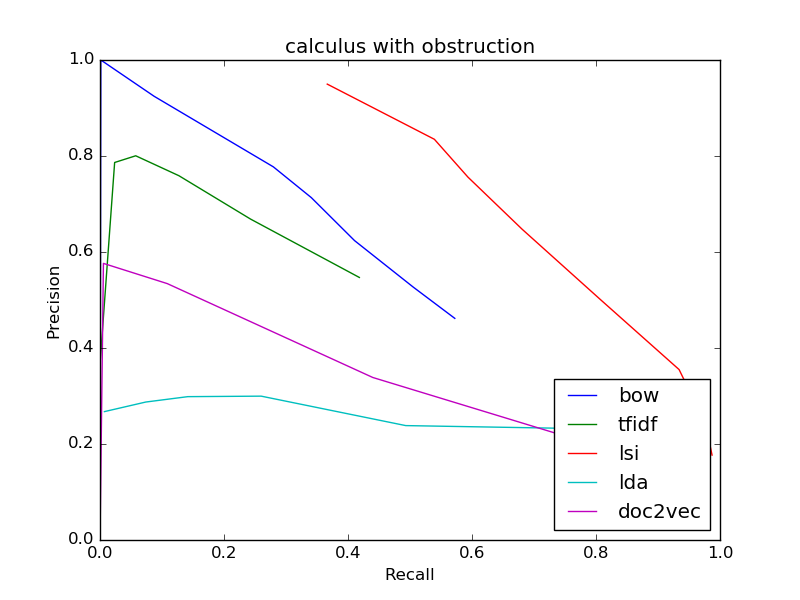

Values plotted in this chart, from the file beside it:
bow
0.4617, 0.5723
0.4617, 0.5723
0.5269, 0.5052
0.6237, 0.4106
0.7133, 0.3408
0.7774, 0.2796
0.9244, 0.08732
1.0, 0.001298
0, 0.0
0, 0.0
0, 0.0
tfidf
0.5469, 0.4183
0.5469, 0.4183
0.6686, 0.2428
0.759, 0.1272
0.8005, 0.05762
0.7865, 0.02361
0.375, 0.0004869
0, 0.0
0, 0.0
0, 0.0
0, 0.0
lsi
0.1769, 0.9872
0.1769, 0.9872
0.1946, 0.9843
0.2146, 0.9787
0.2367, 0.9748
0.2592, 0.9702
0.3551, 0.934
0.4997, 0.8082
0.6474, 0.6809
0.756, 0.5934
0.8348, 0.5393
lda
0.185, 0.9826
0.185, 0.9826
0.1901, 0.9798
0.195, 0.9768
0.2001, 0.9733
0.2052, 0.9692
0.2284, 0.9391
0.2383, 0.4931
0.2997, 0.26
0.2986, 0.1416
0.2874, 0.07385
doc2vec
0.134, 0.9628
0.134, 0.9628
0.1375, 0.9517
0.1422, 0.9421
0.1472, 0.9305
0.1529, 0.9159
0.1935, 0.8085
0.3386, 0.44
0.5342, 0.1085
0.5763, 0.005518
0.0, 0.0
